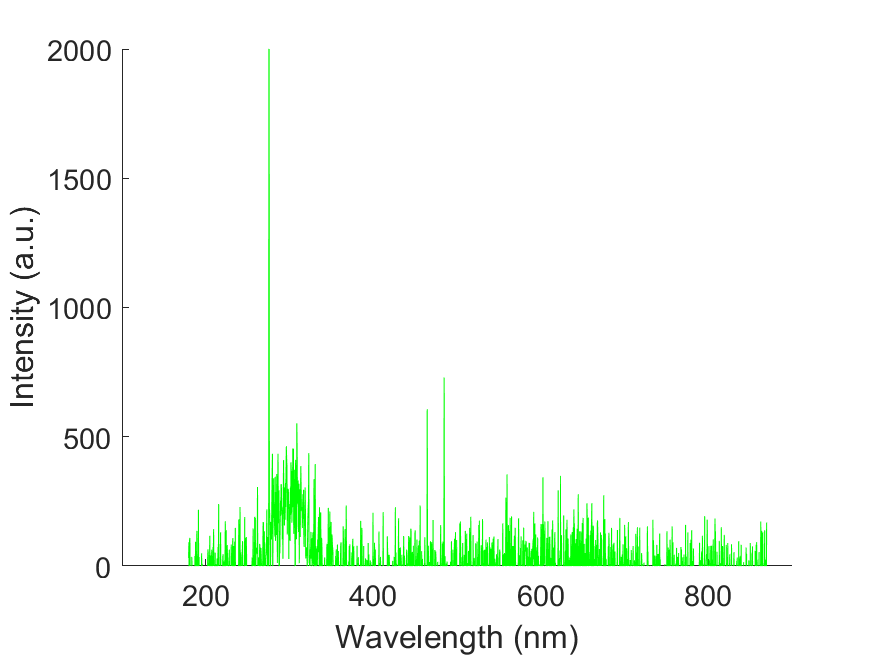

The table this chart was drawn from, first rows:
wavelength, intensity
178.8, 33.94
179.1, 33.94
179.5, 33.94
179.9, 92.45
180.3, -98.3
180.7, 100.6
181, 108.8
181.4, -28.09
181.8, -182.6
182.2, -190.8
182.6, -139.3
182.9, -138.1
183.3, 35.1
183.7, 1.175
184.1, -80.75
184.4, -56.17
184.8, -106.5
185.2, -29.25
185.6, -16.38
186, -86.6
186.3, -2.34
186.7, -103
187.1, 38.62
187.5, -24.57
187.9, 93.62
188.2, -100.6
188.6, 33.94
189, -36.28
189.4, 135.8
189.8, -9.36
190.1, -39.79
190.5, 37.45
190.9, -36.28
191.3, 217.7
191.7, -172
192, 35.1
192.4, -165
192.8, -222.4
193.2, -86.6
193.5, -220
193.9, -147.5
194.3, -62.02
194.7, -113.5
195.1, 49.16
195.4, -57.34
195.8, 8.19
196.2, -107.7
196.6, -127.6
196.9, -107.7
197.3, -66.7
197.7, -63.2
198.1, -87.78
198.4, -66.71
198.8, -56.17
199.2, -73.72
199.6, -159.2
200, -26.91
200.3, -200.1
200.7, -66.71
201.1, -12.87
... 1,988 more rows
